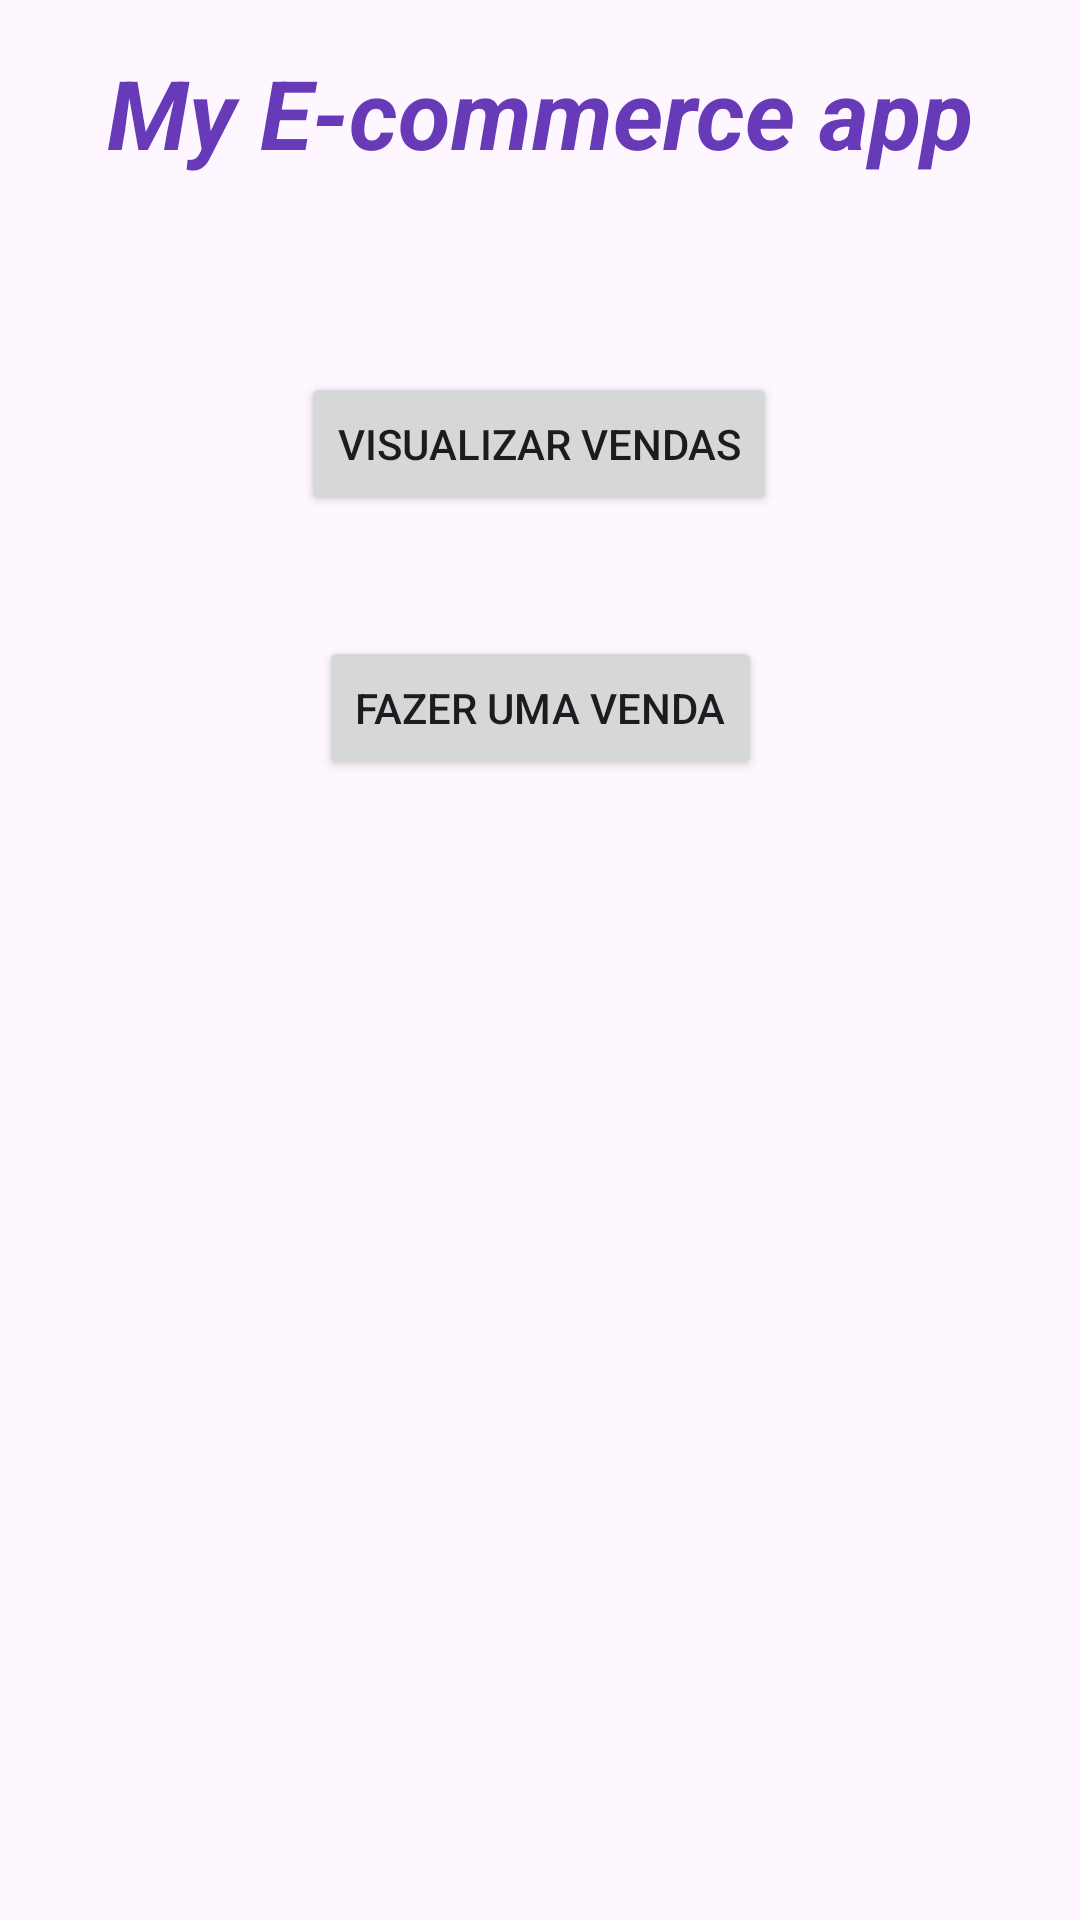

Android layout source for this screen:
<!-- AndroidManifest.xml: application theme Theme.Myecommerce -->
<!-- res/layout/activity_main.xml -->
<?xml version="1.0" encoding="utf-8"?>
<layout xmlns:android="http://schemas.android.com/apk/res/android"
    xmlns:app="http://schemas.android.com/apk/res-auto"
    xmlns:tools="http://schemas.android.com/tools">

    <androidx.constraintlayout.widget.ConstraintLayout
        android:layout_width="match_parent"
        android:layout_height="match_parent"
        tools:context=".ui.view.activity.MainActivity">


        <TextView
            android:layout_width="wrap_content"
            android:layout_height="wrap_content"
            android:layout_marginTop="16dp"
            android:text="@string/main_my_e_commerce_app"
            android:textColor="#673AB7"
            android:textSize="32sp"
            android:textStyle="bold|italic"
            app:layout_constraintEnd_toEndOf="parent"
            app:layout_constraintStart_toStartOf="parent"
            app:layout_constraintTop_toTopOf="parent" />

        <Button
            android:id="@+id/btn_new_order"
            android:layout_width="wrap_content"
            android:layout_height="wrap_content"
            android:layout_marginTop="40dp"
            android:text="@string/main_make_sell"
            app:layout_constraintEnd_toEndOf="parent"
            app:layout_constraintStart_toStartOf="parent"
            app:layout_constraintTop_toBottomOf="@+id/btn_all_order" />

        <Button
            android:id="@+id/btn_all_order"
            android:layout_width="wrap_content"
            android:layout_height="wrap_content"
            android:layout_marginTop="124dp"
            android:text="@string/main_see_sells"
            app:layout_constraintEnd_toEndOf="parent"
            app:layout_constraintHorizontal_bias="0.498"
            app:layout_constraintStart_toStartOf="parent"
            app:layout_constraintTop_toTopOf="parent" />

        <TextView
            android:id="@+id/tv_total_value"
            android:layout_width="wrap_content"
            android:layout_height="wrap_content"
            android:textSize="24sp"
            android:textStyle="bold"
            app:layout_constraintBottom_toBottomOf="parent"
            app:layout_constraintEnd_toEndOf="parent"
            app:layout_constraintStart_toStartOf="parent"
            app:layout_constraintTop_toBottomOf="@+id/btn_new_order"
            tools:text="Total de vendas R$:10,00" />

    </androidx.constraintlayout.widget.ConstraintLayout>
</layout>
<!-- resources referenced by this layout -->
<resources>
  <string name="main_make_sell">Fazer uma venda</string>
  <string name="main_my_e_commerce_app">My E-commerce app</string>
  <string name="main_see_sells">Visualizar vendas</string>
  <style name="Theme.Myecommerce" parent="Base.Theme.Myecommerce" />
  <style name="Base.Theme.Myecommerce" parent="Theme.Material3.DayNight.NoActionBar">
          
          
      </style>
</resources>
